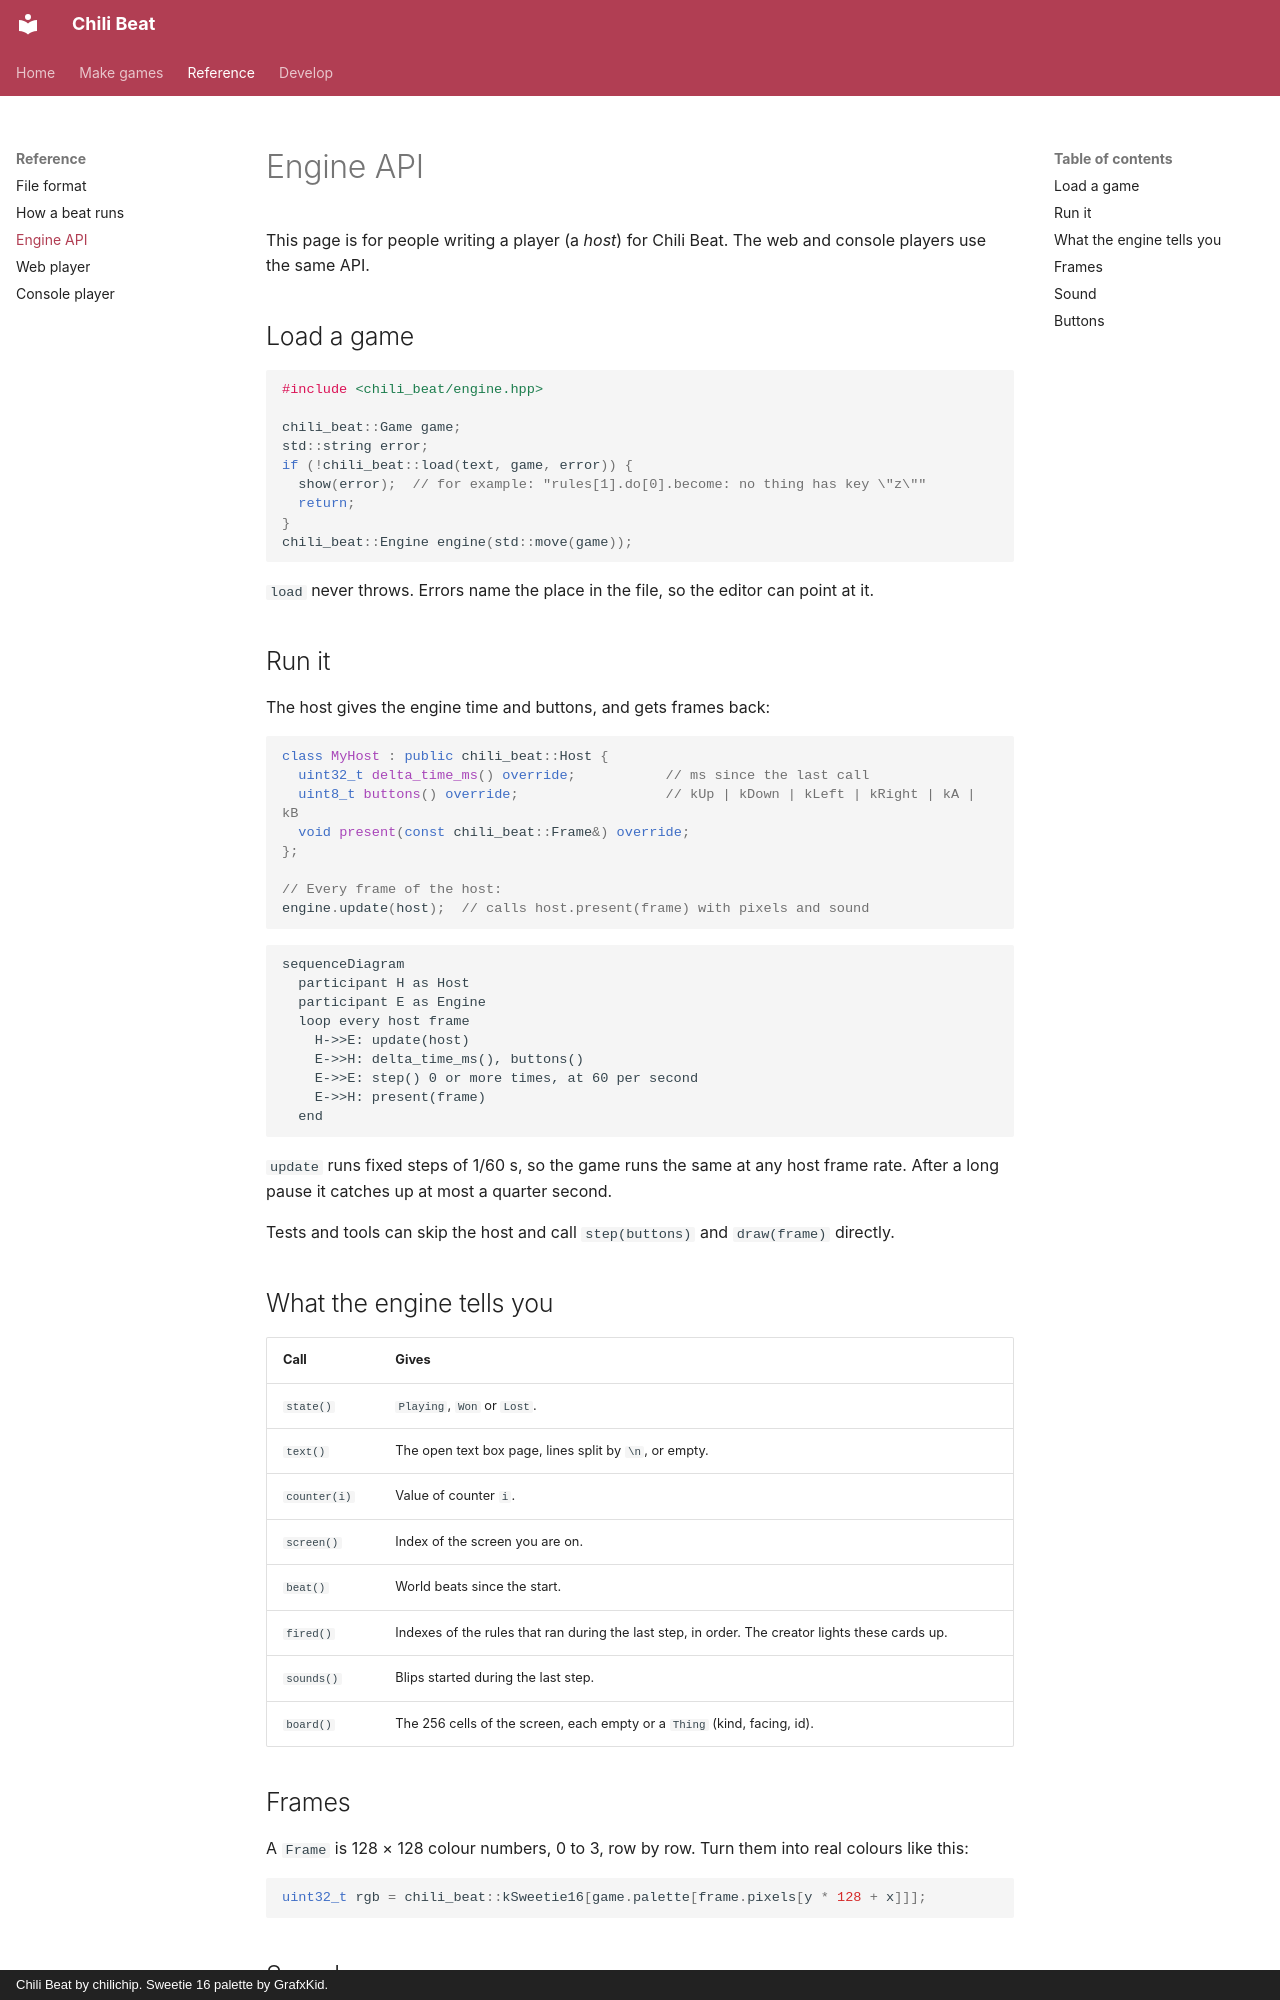

repository: chili-chip/chili-beat · page: engine/index.html · generator: mkdocs · copyright: Chili Beat by chilichip. Sweetie 16 palette by GrafxKid.

# Engine API

This page is for people writing a player (a *host*) for Chili Beat. The web and
console players use the same API.

## Load a game

```cpp
#include <chili_beat/engine.hpp>

chili_beat::Game game;
std::string error;
if (!chili_beat::load(text, game, error)) {
  show(error);  // for example: "rules[1].do[0].become: no thing has key \"z\""
  return;
}
chili_beat::Engine engine(std::move(game));
```

`load` never throws. Errors name the place in the file, so the editor can point at it.

## Run it

The host gives the engine time and buttons, and gets frames back:

```cpp
class MyHost : public chili_beat::Host {
  uint32_t delta_time_ms() override;           // ms since the last call
  uint8_t buttons() override;                  // kUp | kDown | kLeft | kRight | kA | kB
  void present(const chili_beat::Frame&) override;
};

// Every frame of the host:
engine.update(host);  // calls host.present(frame) with pixels and sound
```

```mermaid
sequenceDiagram
  participant H as Host
  participant E as Engine
  loop every host frame
    H->>E: update(host)
    E->>H: delta_time_ms(), buttons()
    E->>E: step() 0 or more times, at 60 per second
    E->>H: present(frame)
  end
```

`update` runs fixed steps of 1/60 s, so the game runs the same at any host frame
rate. After a long pause it catches up at most a quarter second.

Tests and tools can skip the host and call `step(buttons)` and `draw(frame)` directly.

## What the engine tells you

| Call | Gives |
|------|-------|
| `state()` | `Playing`, `Won` or `Lost`. |
| `text()` | The open text box page, lines split by `\n`, or empty. |
| `counter(i)` | Value of counter `i`. |
| `screen()` | Index of the screen you are on. |
| `beat()` | World beats since the start. |
| `fired()` | Indexes of the rules that ran during the last step, in order. The creator lights these cards up. |
| `sounds()` | Blips started during the last step. |
| `board()` | The 256 cells of the screen, each empty or a `Thing` (kind, facing, id). |
